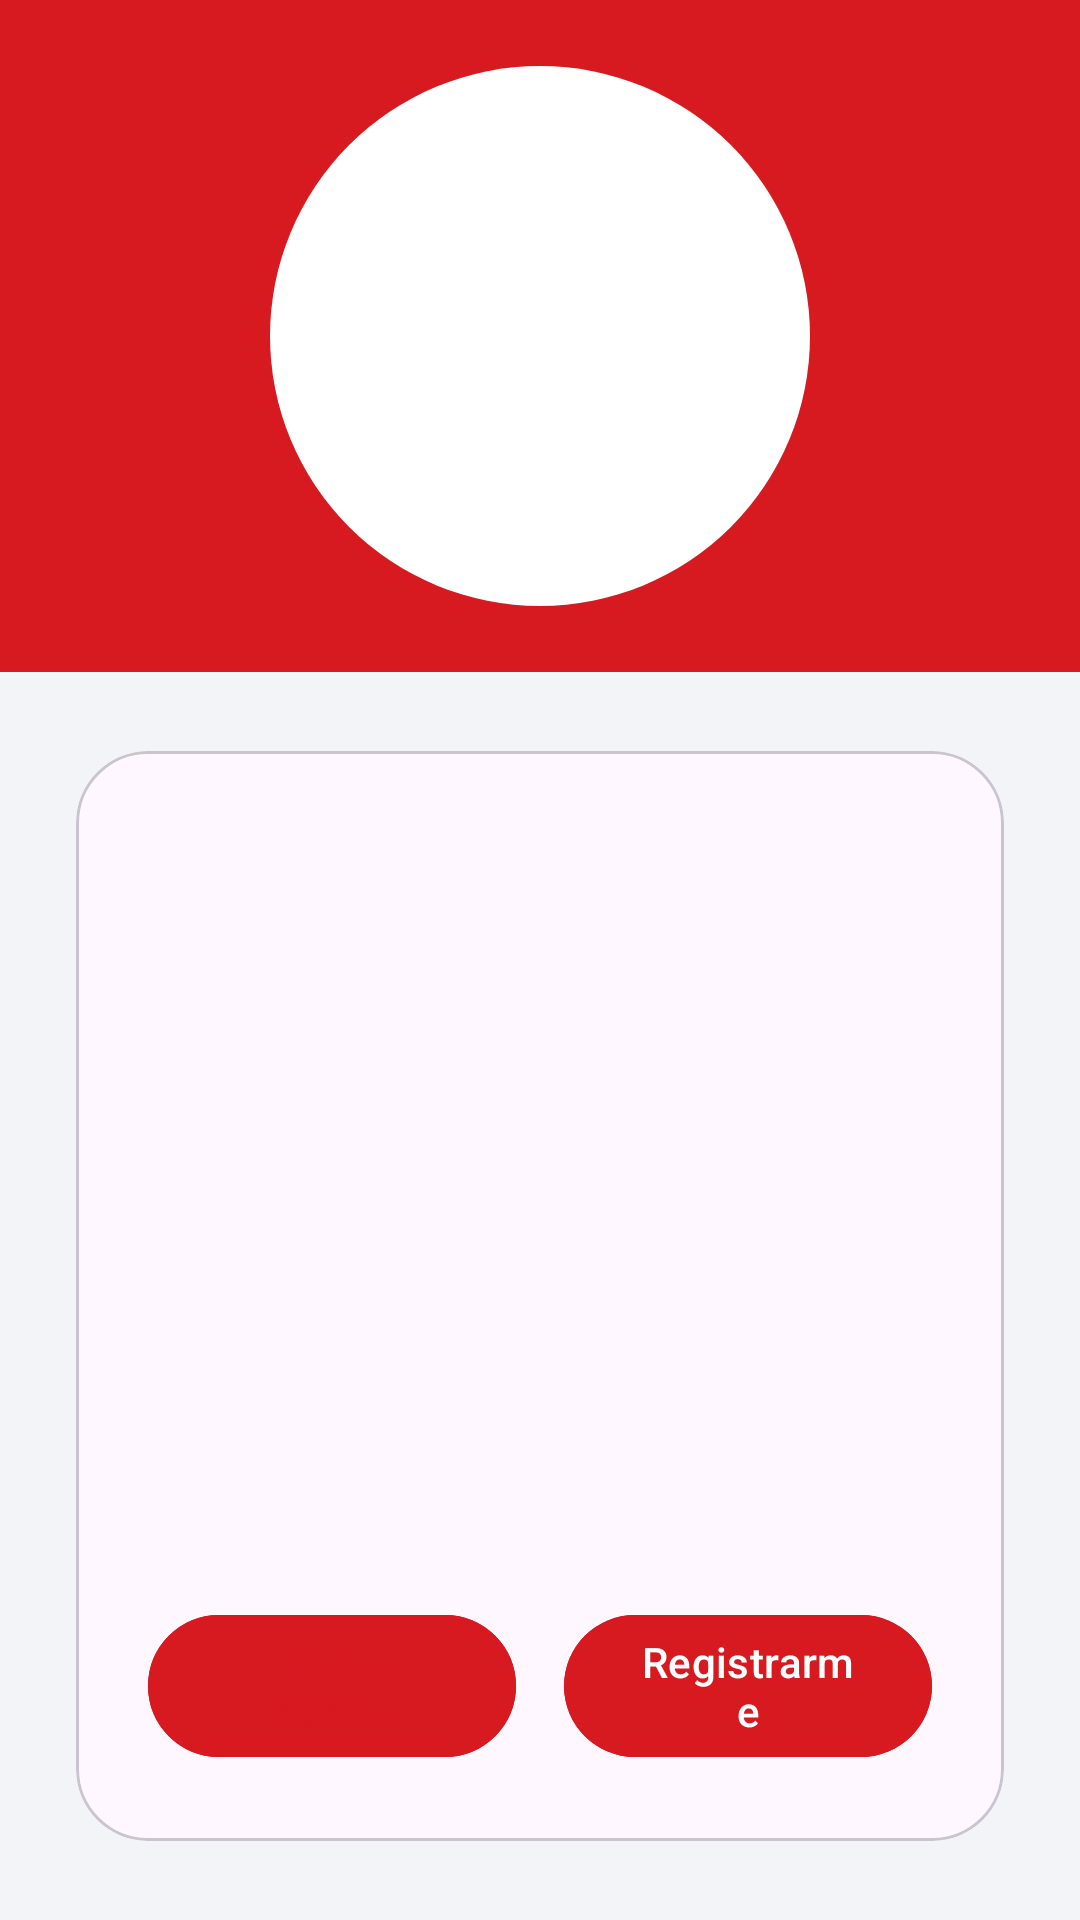

Layout XML and referenced resources for this Android screen:
<!-- AndroidManifest.xml: application theme Theme.TerpelApp -->
<!-- res/layout/fragment_welcome.xml -->
<?xml version="1.0" encoding="utf-8"?>
<androidx.constraintlayout.widget.ConstraintLayout xmlns:android="http://schemas.android.com/apk/res/android"
    xmlns:app="http://schemas.android.com/apk/res-auto"
    android:layout_width="match_parent"
    android:layout_height="match_parent"
    android:background="@color/terpel_light_gray">

    <ImageView
        android:id="@+id/headerImage"
        android:layout_width="0dp"
        android:layout_height="0dp"
        android:scaleType="centerCrop"
        android:src="@drawable/ic_terpel_placeholder"
        app:layout_constraintTop_toTopOf="parent"
        app:layout_constraintStart_toStartOf="parent"
        app:layout_constraintEnd_toEndOf="parent"
        app:layout_constraintHeight_percent="0.35"/>

    <com.google.android.material.card.MaterialCardView
        android:id="@+id/contentCard"
        android:layout_width="0dp"
        android:layout_height="0dp"
        app:cardCornerRadius="24dp"
        app:cardUseCompatPadding="true"
        app:layout_constraintTop_toBottomOf="@id/headerImage"
        app:layout_constraintStart_toStartOf="parent"
        app:layout_constraintEnd_toEndOf="parent"
        app:layout_constraintBottom_toBottomOf="parent"
        app:layout_constraintVertical_bias="0.0"
        android:layout_margin="16dp">

        <androidx.constraintlayout.widget.ConstraintLayout
            android:layout_width="match_parent"
            android:layout_height="match_parent"
            android:padding="24dp">

            <androidx.viewpager2.widget.ViewPager2
                android:id="@+id/welcomePager"
                android:layout_width="0dp"
                android:layout_height="0dp"
                app:layout_constraintTop_toTopOf="parent"
                app:layout_constraintStart_toStartOf="parent"
                app:layout_constraintEnd_toEndOf="parent"
                app:layout_constraintBottom_toTopOf="@+id/pagerIndicator"/>

            <com.google.android.material.tabs.TabLayout
                android:id="@+id/pagerIndicator"
                android:layout_width="wrap_content"
                android:layout_height="wrap_content"
                app:tabIndicatorGravity="center"
                app:tabIndicatorColor="@color/terpel_red"
                app:tabRippleColor="@android:color/transparent"
                app:tabSelectedTextColor="@color/terpel_red"
                app:tabTextColor="@color/terpel_dark_blue"
                app:layout_constraintTop_toBottomOf="@id/welcomePager"
                app:layout_constraintStart_toStartOf="parent"
                app:layout_constraintEnd_toEndOf="parent"
                app:layout_constraintBottom_toTopOf="@+id/actionsGroup"/>

            <LinearLayout
                android:id="@+id/actionsGroup"
                android:layout_width="0dp"
                android:layout_height="wrap_content"
                android:orientation="horizontal"
                android:gravity="center"
                android:layout_marginTop="16dp"
                app:layout_constraintBottom_toBottomOf="parent"
                app:layout_constraintStart_toStartOf="parent"
                app:layout_constraintEnd_toEndOf="parent"
                app:layout_constraintTop_toBottomOf="@id/pagerIndicator">

                <com.google.android.material.button.MaterialButton
                    android:id="@+id/btnLogin"
                    android:layout_width="0dp"
                    android:layout_height="wrap_content"
                    android:layout_weight="1"
                    android:text="@string/action_login"
                    app:strokeColor="@color/terpel_red"
                    app:strokeWidth="2dp"
                    android:textColor="@color/terpel_red"
                    android:layout_marginEnd="8dp"/>

                <com.google.android.material.button.MaterialButton
                    android:id="@+id/btnRegister"
                    android:layout_width="0dp"
                    android:layout_height="wrap_content"
                    android:layout_weight="1"
                    android:text="@string/action_register"
                    android:backgroundTint="@color/terpel_red"
                    android:textColor="@color/white"
                    android:layout_marginStart="8dp"/>

            </LinearLayout>
        </androidx.constraintlayout.widget.ConstraintLayout>
    </com.google.android.material.card.MaterialCardView>

</androidx.constraintlayout.widget.ConstraintLayout>
<!-- resources referenced by this layout -->
<resources>
  <color name="terpel_dark_blue">#263238</color>
  <color name="terpel_light_gray">#F2F4F7</color>
  <color name="terpel_red">#D71920</color>
  <color name="white">#FFFFFF</color>
  <!-- drawable ic_terpel_placeholder (drawable) -->
  <vector xmlns:android="http://schemas.android.com/apk/res/android" android:width="24dp" android:height="24dp" android:viewportWidth="24" android:viewportHeight="24">
      <path android:fillColor="@color/terpel_red" android:pathData="M0,0h24v24h-24z"/>
      <path android:fillColor="@color/white" android:pathData="M6,12a6,6 0 1,0 12,0a6,6 0 1,0 -12,0"/>
  </vector>
  <string name="action_login">Iniciar sesión</string>
  <string name="action_register">Registrarme</string>
  <style name="Theme.TerpelApp" parent="Theme.Material3.Light.NoActionBar">
          <item name="colorPrimary">@color/terpel_red</item>
          <item name="colorSecondary">@color/terpel_dark_blue</item>
          <item name="android:statusBarColor">@color/terpel_red</item>
          <item name="android:navigationBarColor">@color/terpel_dark_blue</item>
          <item name="materialButtonStyle">@style/Widget.Material3.Button</item>
      </style>
</resources>
